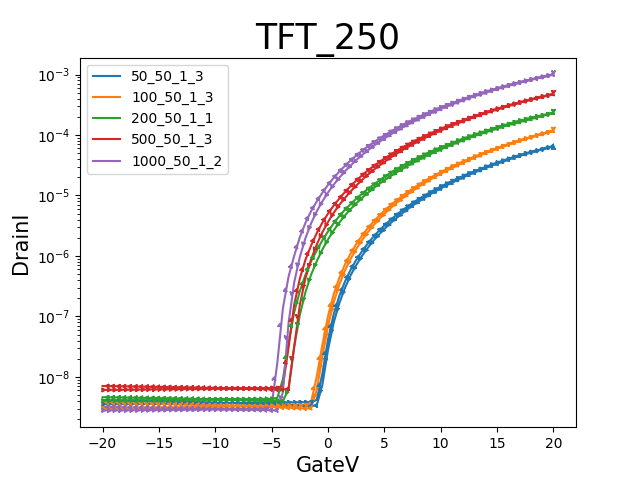

Values plotted in this chart, from the file beside it:
GateI, GateV, DrainI
-8.0559E-9, -20.0000E+0, 2.8058E-9
-8.0756E-9, -19.5000E+0, 2.7992E-9
-8.0958E-9, -19.0000E+0, 2.7984E-9
-8.1107E-9, -18.5000E+0, 2.7997E-9
-8.1298E-9, -18.0000E+0, 2.8019E-9
-8.1454E-9, -17.5000E+0, 2.8053E-9
-8.1624E-9, -17.0000E+0, 2.8097E-9
-8.1790E-9, -16.5000E+0, 2.8152E-9
-8.1977E-9, -16.0000E+0, 2.8203E-9
-8.2108E-9, -15.5000E+0, 2.8257E-9
-8.2300E-9, -15.0000E+0, 2.8316E-9
-8.2464E-9, -14.5000E+0, 2.8382E-9
-8.2633E-9, -14.0000E+0, 2.8452E-9
-8.2784E-9, -13.5000E+0, 2.8518E-9
-8.2978E-9, -13.0000E+0, 2.8586E-9
-8.3078E-9, -12.5000E+0, 2.8653E-9
-8.3252E-9, -12.0000E+0, 2.8721E-9
-8.3409E-9, -11.5000E+0, 2.8786E-9
-8.3512E-9, -11.0000E+0, 2.8854E-9
-8.3686E-9, -10.5000E+0, 2.8920E-9
-8.3860E-9, -10.0000E+0, 2.8994E-9
-8.4017E-9, -9.5000E+0, 2.9069E-9
-8.4177E-9, -9.0000E+0, 2.9138E-9
-8.4298E-9, -8.5000E+0, 2.9204E-9
-8.4449E-9, -8.0000E+0, 2.9270E-9
-8.4606E-9, -7.5000E+0, 2.9351E-9
-8.4713E-9, -7.0000E+0, 2.9419E-9
-8.4868E-9, -6.5000E+0, 2.9486E-9
-8.5066E-9, -6.0000E+0, 2.9559E-9
-8.5177E-9, -5.5000E+0, 2.9667E-9
-8.5337E-9, -5.0000E+0, 3.3466E-9
-8.5464E-9, -4.5000E+0, 16.7656E-9
-8.5557E-9, -4.0000E+0, 136.6142E-9
-8.5658E-9, -3.5000E+0, 453.6633E-9
-8.5998E-9, -3.0000E+0, 1.0050E-6
-8.6051E-9, -2.5000E+0, 2.0398E-6
-8.6151E-9, -2.0000E+0, 3.5251E-6
-8.6308E-9, -1.5000E+0, 5.5179E-6
-8.6500E-9, -1.0000E+0, 7.9450E-6
-8.5521E-9, -500.0000E-3, 11.1260E-6
-3.2876E-9, 000.0000E-3, 14.9633E-6
18.0808E-9, 500.0000E-3, 19.5047E-6
61.5847E-9, 1.0000E+0, 24.8023E-6
132.5781E-9, 1.5000E+0, 30.8928E-6
233.0352E-9, 2.0000E+0, 37.9288E-6
367.1916E-9, 2.5000E+0, 45.8424E-6
537.9509E-9, 3.0000E+0, 54.6562E-6
748.7079E-9, 3.5000E+0, 64.4189E-6
997.1657E-9, 4.0000E+0, 74.6563E-6
1.2984E-6, 4.5000E+0, 86.4066E-6
1.6379E-6, 5.0000E+0, 98.4665E-6
2.0401E-6, 5.5000E+0, 112.3098E-6
2.4970E-6, 6.0000E+0, 127.2160E-6
3.0097E-6, 6.5000E+0, 143.2305E-6
3.5828E-6, 7.0000E+0, 160.3532E-6
4.2184E-6, 7.5000E+0, 178.6248E-6
4.9197E-6, 8.0000E+0, 198.0449E-6
5.6835E-6, 8.5000E+0, 218.6665E-6
6.5037E-6, 9.0000E+0, 240.4766E-6
7.4096E-6, 9.5000E+0, 263.4844E-6
... 102 more rows
